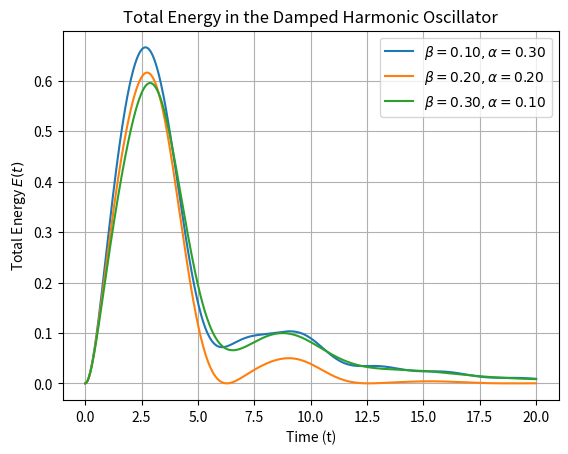

The matplotlib source for this figure:
import numpy as np
import matplotlib.pyplot as plt

# Initialize the variables that will define the function.

a = 0                          # Starting point
b = 20                         # Ending point
n = 1000                       # Number of iterations, must be even
m = 1                          # Mass of the block in the oscillator
k = 1                          # Spring constant
B = 1                          # Damping Factor
beta = B / (2*m)               # Damping Coefficient
omega_0 = np.sqrt(k / m)       # Natural Frequency
t = np.linspace(a, b, n)       # Creates time values for the function
alpha = 0.1                    # Decay constant of the driving force
dt = t[1] - t[0]               # Change in time/step size

# Define the force function F(t')

def F(t_prime, alpha):                
    return m * np.exp(-alpha * t_prime)
  
# Ensures that n is even for Simpson's rule
  
def subintervals(n):          
    if n % 2 == 1:
        n -= 1          #If n is an odd number it removes 1 to then make it an even number of iterations
    return n

# Define Green's function G(t-t')

def G(t, t_prime, beta):
    tau = t - t_prime                                                               #Change in time
    if tau < 0:
        return 0
    return (1 / (m * omega_0)) * np.exp(-beta * tau) * np.sin(omega_0 * tau)        #Using the Green's function definition

# Set up Simpson's rule formula

def simpsons_rule(functions, h):
    n = len(functions)
    result = functions[0] + functions[-1]       # First and last terms
    result += 4 * np.sum(functions[1:n:2])      # Odd terms
    result += 2 * np.sum(functions[2:n-1:2])    # Even terms
    return h/3 * result

# Find the total displacement x(t)

def compute_SHO(t, beta, alpha):
    t_prime_value = np.linspace(a, t, n)                                                         # Time points for the observed system
    dt_prime = t_prime_value[1] - t_prime_value[0]                                               # Set local step size
    calculated_value = [F(t_prime, alpha) * G(t, t_prime, beta) for t_prime in t_prime_value]    # Function and Greens funtion values
    return simpsons_rule(calculated_value, dt_prime)                                                 

#Find the velocity of the function

def velocity(x, dt):
    return np.gradient(x, dt)

# Calculate the total energy of the function

def energy(x, v, m, k):
    kinetic = 0.5 * m * v**2                    #Kinetic Energy
    potential = 0.5 * k * x**2                  #Potential Energy in the spring
    total_energy = kinetic + potential          #Total energy of the system
    return total_energy

# Compute x(t) while incorporating the different beta and alpha values

def vary_beta_and_alpha():                     #beta = 0.1 * omega_0, alpha = 0.3 * omega_0
    beta_1 = 0.1 * omega_0
    alpha_1 = 0.3 * omega_0
    x_t_1 = np.array([compute_SHO(ti, beta_1, alpha_1) for ti in t])
    v_t_1 = velocity(x_t_1, dt)
    E_t_1 = energy(x_t_1, v_t_1, m, k)

                                                #beta = 0.2 * omega_0, alpha = 0.2 * omega_0
    beta_2 = 0.2 * omega_0
    alpha_2 = 0.2 * omega_0
    x_t_2 = np.array([compute_SHO(ti, beta_2, alpha_2) for ti in t])
    v_t_2 = velocity(x_t_2, dt)
    E_t_2 = energy(x_t_2, v_t_2, m, k)

                                                #beta = 0.3 * omega_0, alpha = 0.1 * omega_0
    beta_3 = 0.3 * omega_0
    alpha_3 = 0.1 * omega_0
    x_t_3 = np.array([compute_SHO(ti, beta_3, alpha_3) for ti in t])
    v_t_3 = velocity(x_t_3, dt)
    E_t_3 = energy(x_t_3, v_t_3, m, k)

    return E_t_1, E_t_2, E_t_3

# Call the function to compute the values and print them
E_t_1, E_t_2, E_t_3 = vary_beta_and_alpha()

# Plot the results as an overlayed graph containing all three outputs

plt.plot(t, E_t_1, label=r'$\beta={:.2f}, \alpha={:.2f}$'.format(0.1 * omega_0, 0.3 * omega_0))
plt.plot(t, E_t_2, label=r'$\beta={:.2f}, \alpha={:.2f}$'.format(0.2 * omega_0, 0.2 * omega_0))
plt.plot(t, E_t_3, label=r'$\beta={:.2f}, \alpha={:.2f}$'.format(0.3 * omega_0, 0.1 * omega_0))
plt.xlabel("Time (t)")
plt.ylabel("Total Energy $E(t)$")
plt.title("Total Energy in the Damped Harmonic Oscillator")
plt.grid(True)
plt.legend(loc="best")
plt.show()